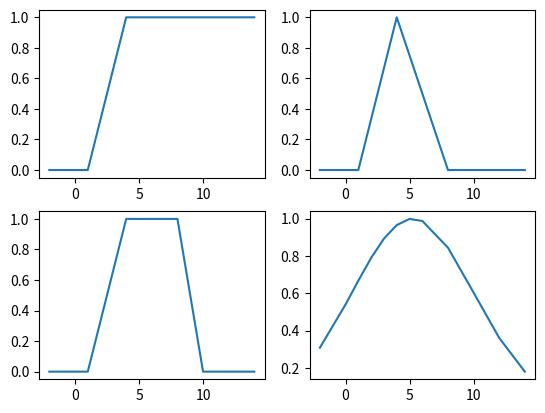
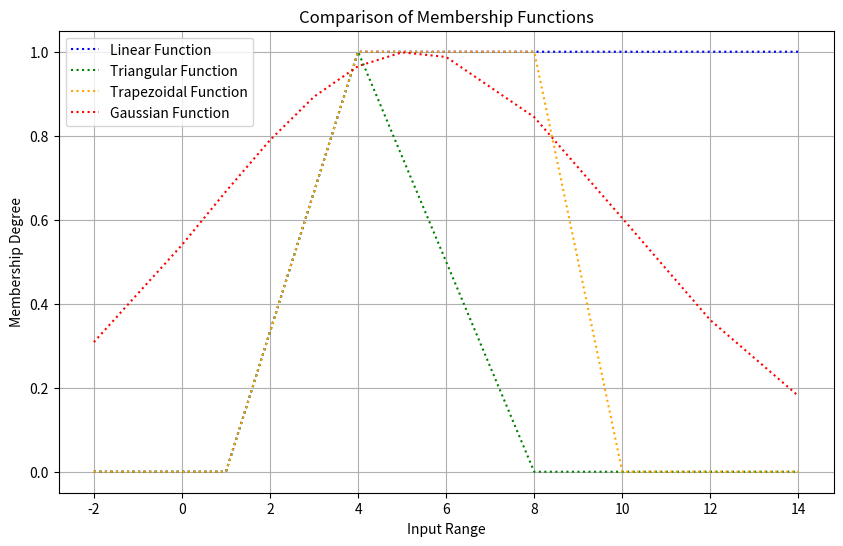

Recreate these plots in Python, in order.
import numpy as np
import pandas as pd
import matplotlib.pyplot as plt

def linearFunction (points, inputRange):
  values=[]
  for x in inputRange:
    if x < points['a']:
      values.append(0)

    elif x >= points['a'] and x < points['b'] :
     result =(x-points['a'])/(points['b']-points['a'])
     values.append(result)


    elif x >= points['b']:
      values.append(1)

  return values

def triangularFunction (points, inputRange):
  values=[]
  for x in inputRange:
    if x < points['a']:
      values.append(0)

    elif x >= points['a'] and x < points['b'] :
     result =(x-points['a'])/(points['b']-points['a'])
     values.append(result)


    elif x >= points['b'] and x < points['c'] :
      result =(points['c']-x)/(points['c']-points['b'])
      values.append(result)


    elif x >= points['c']:
      values.append(0)

  return values

def trapezoidalFunction (points, inputRange):

  values=[]
  for x in inputRange:
    if x < points['a']:
      values.append(0)

    elif x >= points['a'] and x < points['b'] :
     result =(x-points['a'])/(points['b']-points['a'])
     values.append(result)


    elif x >= points['b'] and x <= points['c'] :
      values.append(1)


    elif x >= points['c'] and x <= points['d'] :
      result =(points['d']-x)/(points['d']-points['c'])
      values.append(result)

    elif x >= points['d']:
      values.append(0)

  return values


def gaussianFunction (points, inputRange):

  values=[]

  #calculate mean
  input_mean = np.mean(inputRange)

  # std deviation
  std_dev = np.std(inputRange)

  exponent_power = (-0.5 * ((inputRange - input_mean) / std_dev) ** 2)
  exponent = np.exp(exponent_power) #actual exponent value of membership function

  return exponent


points = {'a':1, 'b':4 ,'c':8, 'd':10, 'e':12}
inputRange= [-2,0,1,2,3,4,5,6,8,10,12,14]

output_linear = linearFunction(points, inputRange)
print(output_linear)

output_triangular = triangularFunction(points, inputRange)
print(output_triangular)

output_trapezoidal = trapezoidalFunction(points, inputRange)
print(output_trapezoidal)


output_gaussian = gaussianFunction(points, inputRange)
print(output_gaussian)

plt.subplot(2,2,1)
plt.plot(inputRange,output_linear)

plt.subplot(2,2,2)
plt.plot(inputRange,output_triangular)

plt.subplot(2,2,3)
plt.plot(inputRange,output_trapezoidal)


plt.subplot(2,2,4)
plt.plot(inputRange,output_gaussian)

plt.show()

plt.figure(figsize=(10, 6))
plt.plot(inputRange, output_linear, label="Linear Function", color="blue", linestyle= "dotted")
plt.plot(inputRange, output_triangular, label="Triangular Function", color="green",linestyle= "dotted")
plt.plot(inputRange, output_trapezoidal, label="Trapezoidal Function", color="orange", linestyle= "dotted")
plt.plot(inputRange, output_gaussian, label="Gaussian Function", color="red", linestyle= "dotted")

plt.title("Comparison of Membership Functions")
plt.xlabel("Input Range")
plt.ylabel("Membership Degree")
plt.legend()
plt.grid()
plt.show()